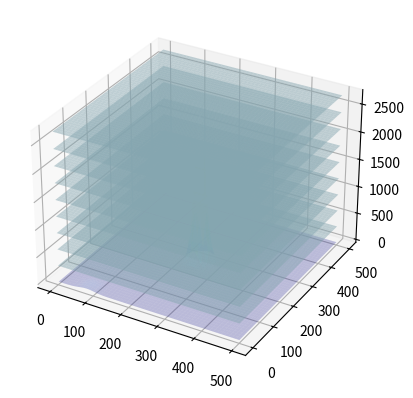

Recreate this plot in Python.
import numpy as np
import matplotlib.pyplot as plt
from mpl_toolkits.mplot3d import Axes3D

# 初始化地图范围
mapRange = [500, 500, 500]  # 地图的长、宽、高范围

# 自定义山峰信息
peaksInfo = [
    {
        'center': [250, 250],  # 第一个山峰的中心位置 [x, y]
        'height': 2700,  # 第一个山峰的高度
        'range': [20, 20, 50]  # 第一个山峰的范围 [x范围, y范围, z范围]
    },
    {
        'center': [20, 80],  # 第二个山峰的中心位置 [x, y]
        'height': 60,  # 第二个山峰的高度
        'range': [30, 30, 40]  # 第二个山峰的范围 [x范围, y范围, z范围]
    },
    {
        'center': [400, 400],  # 第三个山峰的中心位置 [x, y]
        'height': 70,  # 第三个山峰的高度
        'range': [25, 25, 60]  # 第三个山峰的范围 [x范围, y范围, z范围]
    }
]

# 计算山峰曲面的值
peaksData = np.zeros((mapRange[0], mapRange[1]))
for x in range(mapRange[0]):
    for y in range(mapRange[1]):
        value = 0
        for peak in peaksInfo:
            h_i = peak['height']
            x_i, y_i = peak['center']
            x_si, y_si, _ = peak['range']
            value += h_i * np.exp(-((x - x_i) / x_si) ** 2 - ((y - y_i) / y_si) ** 2)
        peaksData[x, y] = value

# 计算最高峰的最大高度，用于缩放
max_peak_height = max([peak['height'] for peak in peaksInfo])

# 将Z值缩放为实际高度
Z_scaled = np.reshape(peaksData, (mapRange[0], mapRange[1])) * max_peak_height / peaksData.max()

# 设置每层的高度
layer_height = 300  # 每层的高度（以米为单位）

# 根据新的最大高度计算层数
num_layers = int(max_peak_height / layer_height)

# 创建曲面网格
X, Y = np.meshgrid(np.linspace(1, mapRange[0], mapRange[0]), np.linspace(1, mapRange[1], mapRange[1]))

# 选择一种颜色用于高度层，例如淡蓝色
layer_color = 'lightblue'

# 绘制带有高度层的山峰
fig = plt.figure()
ax = fig.add_subplot(111, projection='3d')

# 使用实际高度绘制曲面，透明度降低以更好地显示高度层
ax.plot_surface(X, Y, Z_scaled, cmap='terrain', alpha=0.3)

# 在每300米的高度处添加水平高度层
for i in range(1, num_layers + 1):
    current_layer_height = i * layer_height
    # 在当前高度层绘制一个水平平面，使用淡蓝色
    ax.plot_surface(X, Y, np.full_like(X, current_layer_height), color=layer_color, alpha=0.5)

plt.show()
